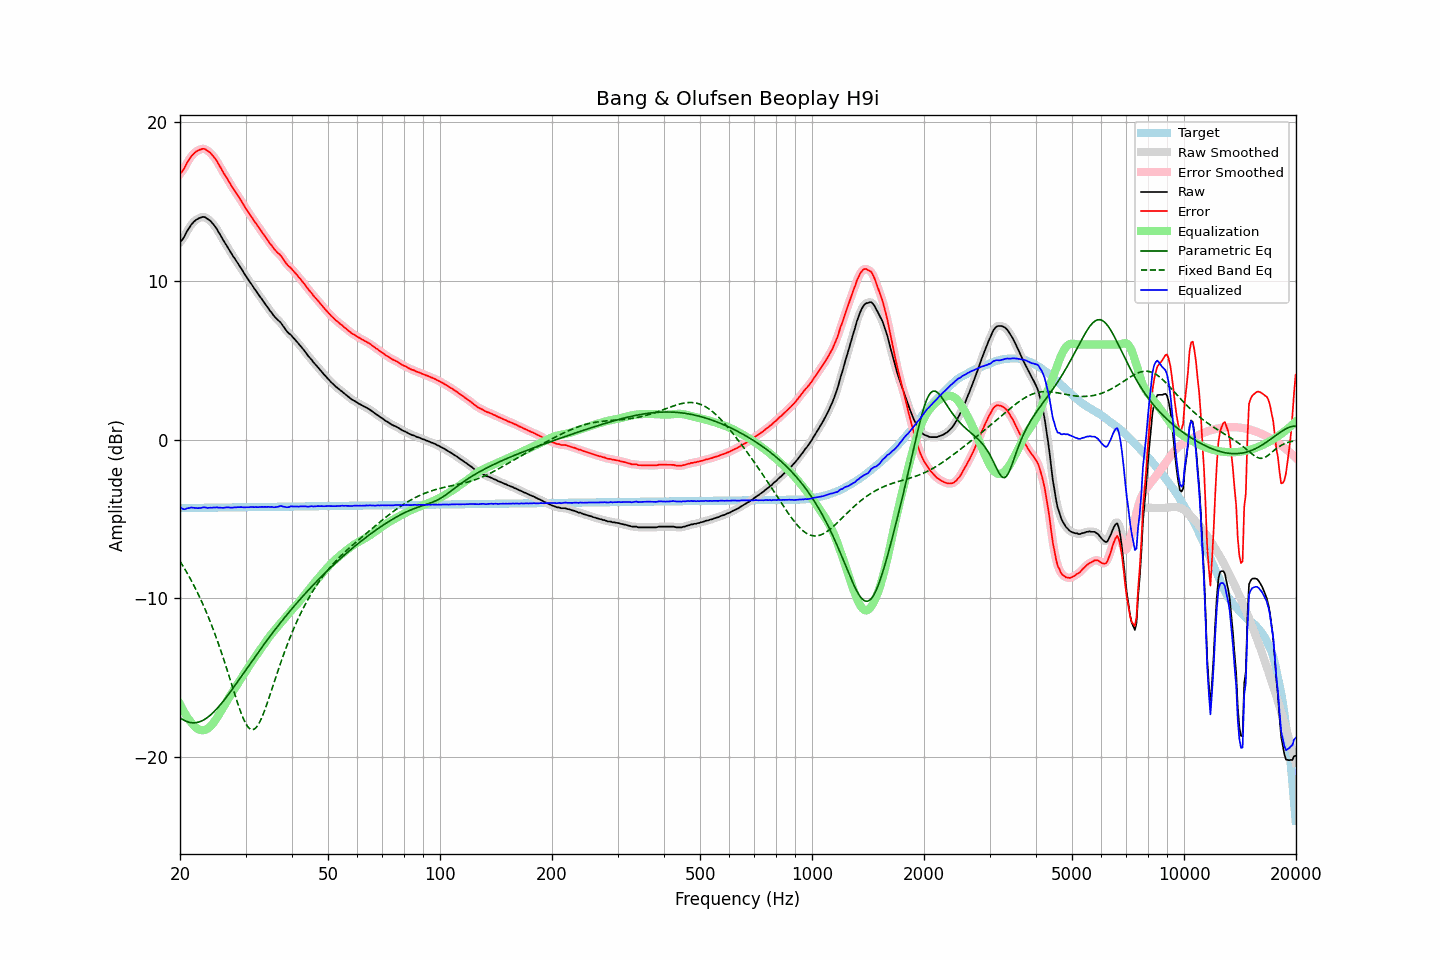

Source data for this figure (header and first rows):
frequency, raw, error, smoothed, error_smoothed, equalization, parametric_eq, fixed_band_eq, equalized_raw, equalized_smoothed, target
20.00, 12.45, 16.77, 12.43, 16.74, -16.67, -17.52, -7.66, -4.21, -4.24, -4.31
20.20, 12.54, 16.85, 12.56, 16.87, -16.87, -17.59, -7.82, -4.33, -4.31, -4.31
20.40, 12.68, 16.99, 12.71, 17.02, -17.06, -17.65, -7.98, -4.38, -4.35, -4.31
20.61, 12.85, 17.16, 12.86, 17.17, -17.24, -17.70, -8.15, -4.39, -4.37, -4.31
20.81, 13.06, 17.37, 13.05, 17.36, -17.40, -17.75, -8.32, -4.34, -4.35, -4.31
21.02, 13.24, 17.55, 13.23, 17.54, -17.55, -17.78, -8.50, -4.31, -4.32, -4.31
21.23, 13.38, 17.69, 13.40, 17.70, -17.69, -17.81, -8.68, -4.31, -4.29, -4.30
21.44, 13.55, 17.86, 13.54, 17.84, -17.82, -17.83, -8.87, -4.27, -4.28, -4.30
21.66, 13.66, 17.96, 13.66, 17.97, -17.95, -17.84, -9.06, -4.29, -4.28, -4.30
21.87, 13.76, 18.06, 13.77, 18.07, -18.06, -17.84, -9.26, -4.30, -4.29, -4.30
22.09, 13.85, 18.15, 13.84, 18.14, -18.15, -17.83, -9.46, -4.30, -4.31, -4.30
22.31, 13.90, 18.20, 13.91, 18.21, -18.22, -17.81, -9.66, -4.32, -4.31, -4.30
22.54, 13.96, 18.26, 13.96, 18.26, -18.27, -17.78, -9.88, -4.31, -4.31, -4.30
22.76, 13.99, 18.29, 14.00, 18.30, -18.30, -17.74, -10.09, -4.31, -4.30, -4.30
22.99, 14.03, 18.33, 14.03, 18.32, -18.31, -17.70, -10.32, -4.28, -4.28, -4.29
23.22, 14.03, 18.32, 14.02, 18.31, -18.30, -17.64, -10.54, -4.26, -4.28, -4.29
23.45, 13.99, 18.28, 13.99, 18.28, -18.27, -17.58, -10.78, -4.28, -4.28, -4.29
23.69, 13.91, 18.20, 13.93, 18.22, -18.22, -17.51, -11.02, -4.30, -4.29, -4.29
23.92, 13.85, 18.14, 13.85, 18.14, -18.15, -17.43, -11.27, -4.30, -4.30, -4.29
24.16, 13.77, 18.06, 13.76, 18.05, -18.05, -17.35, -11.52, -4.28, -4.29, -4.29
24.40, 13.65, 17.94, 13.66, 17.94, -17.94, -17.26, -11.78, -4.29, -4.28, -4.29
24.65, 13.54, 17.83, 13.54, 17.82, -17.81, -17.16, -12.04, -4.27, -4.27, -4.28
24.89, 13.40, 17.68, 13.40, 17.68, -17.67, -17.05, -12.32, -4.27, -4.27, -4.28
25.14, 13.26, 17.54, 13.25, 17.53, -17.52, -16.95, -12.60, -4.26, -4.27, -4.28
25.39, 13.07, 17.35, 13.08, 17.36, -17.36, -16.83, -12.88, -4.29, -4.28, -4.28
25.65, 12.91, 17.19, 12.90, 17.18, -17.19, -16.71, -13.18, -4.28, -4.29, -4.28
25.91, 12.73, 17.00, 12.73, 17.00, -17.02, -16.59, -13.48, -4.29, -4.29, -4.28
26.16, 12.55, 16.83, 12.56, 16.83, -16.84, -16.47, -13.78, -4.29, -4.29, -4.28
26.43, 12.39, 16.67, 12.39, 16.67, -16.67, -16.34, -14.09, -4.27, -4.28, -4.27
26.69, 12.23, 16.51, 12.23, 16.50, -16.50, -16.20, -14.41, -4.26, -4.27, -4.27
26.96, 12.06, 16.34, 12.06, 16.33, -16.33, -16.07, -14.73, -4.26, -4.27, -4.27
27.23, 11.88, 16.15, 11.89, 16.16, -16.16, -15.93, -15.05, -4.28, -4.27, -4.27
27.50, 11.72, 15.99, 11.72, 15.99, -16.00, -15.79, -15.38, -4.28, -4.28, -4.27
27.77, 11.56, 15.83, 11.56, 15.83, -15.84, -15.65, -15.70, -4.28, -4.28, -4.27
28.05, 11.42, 15.69, 11.42, 15.68, -15.68, -15.51, -16.02, -4.26, -4.27, -4.27
28.33, 11.26, 15.53, 11.26, 15.53, -15.52, -15.37, -16.34, -4.26, -4.26, -4.26
28.62, 11.11, 15.38, 11.11, 15.38, -15.37, -15.23, -16.65, -4.25, -4.25, -4.26
28.90, 10.95, 15.21, 10.96, 15.22, -15.21, -15.08, -16.94, -4.26, -4.25, -4.26
29.19, 10.80, 15.06, 10.79, 15.06, -15.05, -14.94, -17.22, -4.25, -4.25, -4.26
29.48, 10.63, 14.89, 10.63, 14.89, -14.89, -14.79, -17.48, -4.26, -4.26, -4.26
29.78, 10.46, 14.72, 10.47, 14.73, -14.73, -14.65, -17.70, -4.27, -4.26, -4.26
30.08, 10.31, 14.57, 10.31, 14.57, -14.57, -14.50, -17.90, -4.26, -4.27, -4.26
30.38, 10.15, 14.41, 10.16, 14.41, -14.42, -14.36, -18.06, -4.26, -4.26, -4.26
30.68, 10.00, 14.26, 10.01, 14.26, -14.26, -14.21, -18.18, -4.26, -4.25, -4.25
30.99, 9.86, 14.12, 9.86, 14.11, -14.11, -14.07, -18.25, -4.24, -4.25, -4.25
31.30, 9.71, 13.96, 9.71, 13.96, -13.96, -13.92, -18.27, -4.24, -4.25, -4.25
31.61, 9.55, 13.80, 9.56, 13.81, -13.81, -13.78, -18.25, -4.25, -4.25, -4.25
31.93, 9.41, 13.66, 9.41, 13.66, -13.66, -13.63, -18.18, -4.25, -4.25, -4.25
32.24, 9.26, 13.51, 9.26, 13.51, -13.51, -13.49, -18.06, -4.25, -4.25, -4.25
32.57, 9.11, 13.36, 9.12, 13.37, -13.37, -13.35, -17.90, -4.25, -4.25, -4.25
32.89, 8.98, 13.23, 8.98, 13.22, -13.22, -13.21, -17.71, -4.24, -4.24, -4.24
33.22, 8.84, 13.08, 8.84, 13.08, -13.08, -13.07, -17.48, -4.23, -4.24, -4.24
33.55, 8.69, 12.93, 8.69, 12.94, -12.93, -12.93, -17.23, -4.24, -4.24, -4.24
33.89, 8.55, 12.79, 8.55, 12.79, -12.79, -12.79, -16.96, -4.23, -4.23, -4.24
34.23, 8.40, 12.64, 8.40, 12.64, -12.64, -12.66, -16.68, -4.24, -4.24, -4.24
34.57, 8.27, 12.51, 8.27, 12.50, -12.50, -12.52, -16.38, -4.23, -4.23, -4.24
34.92, 8.11, 12.35, 8.13, 12.36, -12.36, -12.39, -16.08, -4.25, -4.24, -4.24
35.27, 8.00, 12.24, 7.99, 12.22, -12.23, -12.25, -15.77, -4.23, -4.24, -4.23
35.62, 7.85, 12.09, 7.86, 12.09, -12.11, -12.12, -15.46, -4.26, -4.25, -4.23
35.97, 7.73, 11.96, 7.74, 11.97, -11.99, -11.99, -15.15, -4.26, -4.25, -4.23
... 635 more rows
